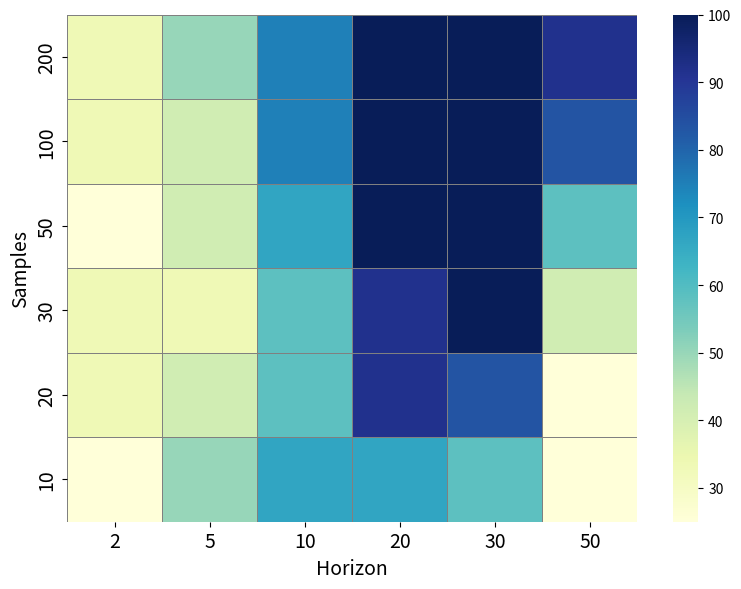

Write Python code to recreate this figure.
# Re-import necessary libraries due to kernel reset
import numpy as np
import matplotlib.pyplot as plt
import seaborn as sns
from itertools import product

# Provided results dictionary
results = {
    (2, 10): 3, (2, 20): 4, (2, 30): 4, (2, 50): 3, (2, 100): 4, (2, 200): 4,
    (5, 10): 6, (5, 20): 5, (5, 30): 4, (5, 50): 5, (5, 100): 5, (5, 200): 6,
    (10, 10): 8, (10, 20): 7, (10, 30): 7, (10, 50): 8, (10, 100): 9, (10, 200): 9,
    (20, 10): 8, (20, 20): 11, (20, 30): 11, (20, 50): 12, (20, 100): 12, (20, 200): 12,
    (30, 10): 7, (30, 20): 10, (30, 30): 12, (30, 50): 12, (30, 100): 12, (30, 200): 12,
    (50, 10): 3, (50, 20): 3, (50, 30): 5, (50, 50): 7, (50, 100): 10, (50, 200): 11
}

# Grid search parameters
horizon_list = [2, 5, 10, 20, 30, 50]
samples_list = [10, 20, 30, 50, 100, 200]

# Initialize the heatmap matrix with NaNs
heatmap_matrix = np.full((len(horizon_list), len(samples_list)), np.nan)

# Fill known results
for (h, s), val in results.items():
    i = horizon_list.index(h)
    j = samples_list.index(s)
    heatmap_matrix[i, j] = val

# Convert success counts to percentage (out of 12)
heatmap_percentage = (heatmap_matrix / 12.0) * 100

# Transpose for horizon on x-axis and samples on y-axis
heatmap_percentage_T = heatmap_percentage.T

# Plot the heatmap with percentage annotations
plt.figure(figsize=(8, 6))
ax = sns.heatmap(
    heatmap_percentage_T,
    annot=False,
    fmt=".0f",
    xticklabels=horizon_list,
    yticklabels=samples_list,
    cmap="YlGnBu",
    linewidths=0.5,
    linecolor='gray',
    cbar=True,
    mask=np.isnan(heatmap_percentage_T)
)

# Set font size for axis labels
plt.xlabel("Horizon", fontsize=14)
plt.ylabel("Samples", fontsize=14)

# Set font size for tick labels
ax.set_xticklabels(ax.get_xticklabels(), fontsize=14)
ax.set_yticklabels(ax.get_yticklabels(), fontsize=14)

ax.invert_yaxis()
plt.tight_layout()
# plt.show()
plt.savefig("grid_search_heatmap.jpg", dpi=500, bbox_inches='tight')
